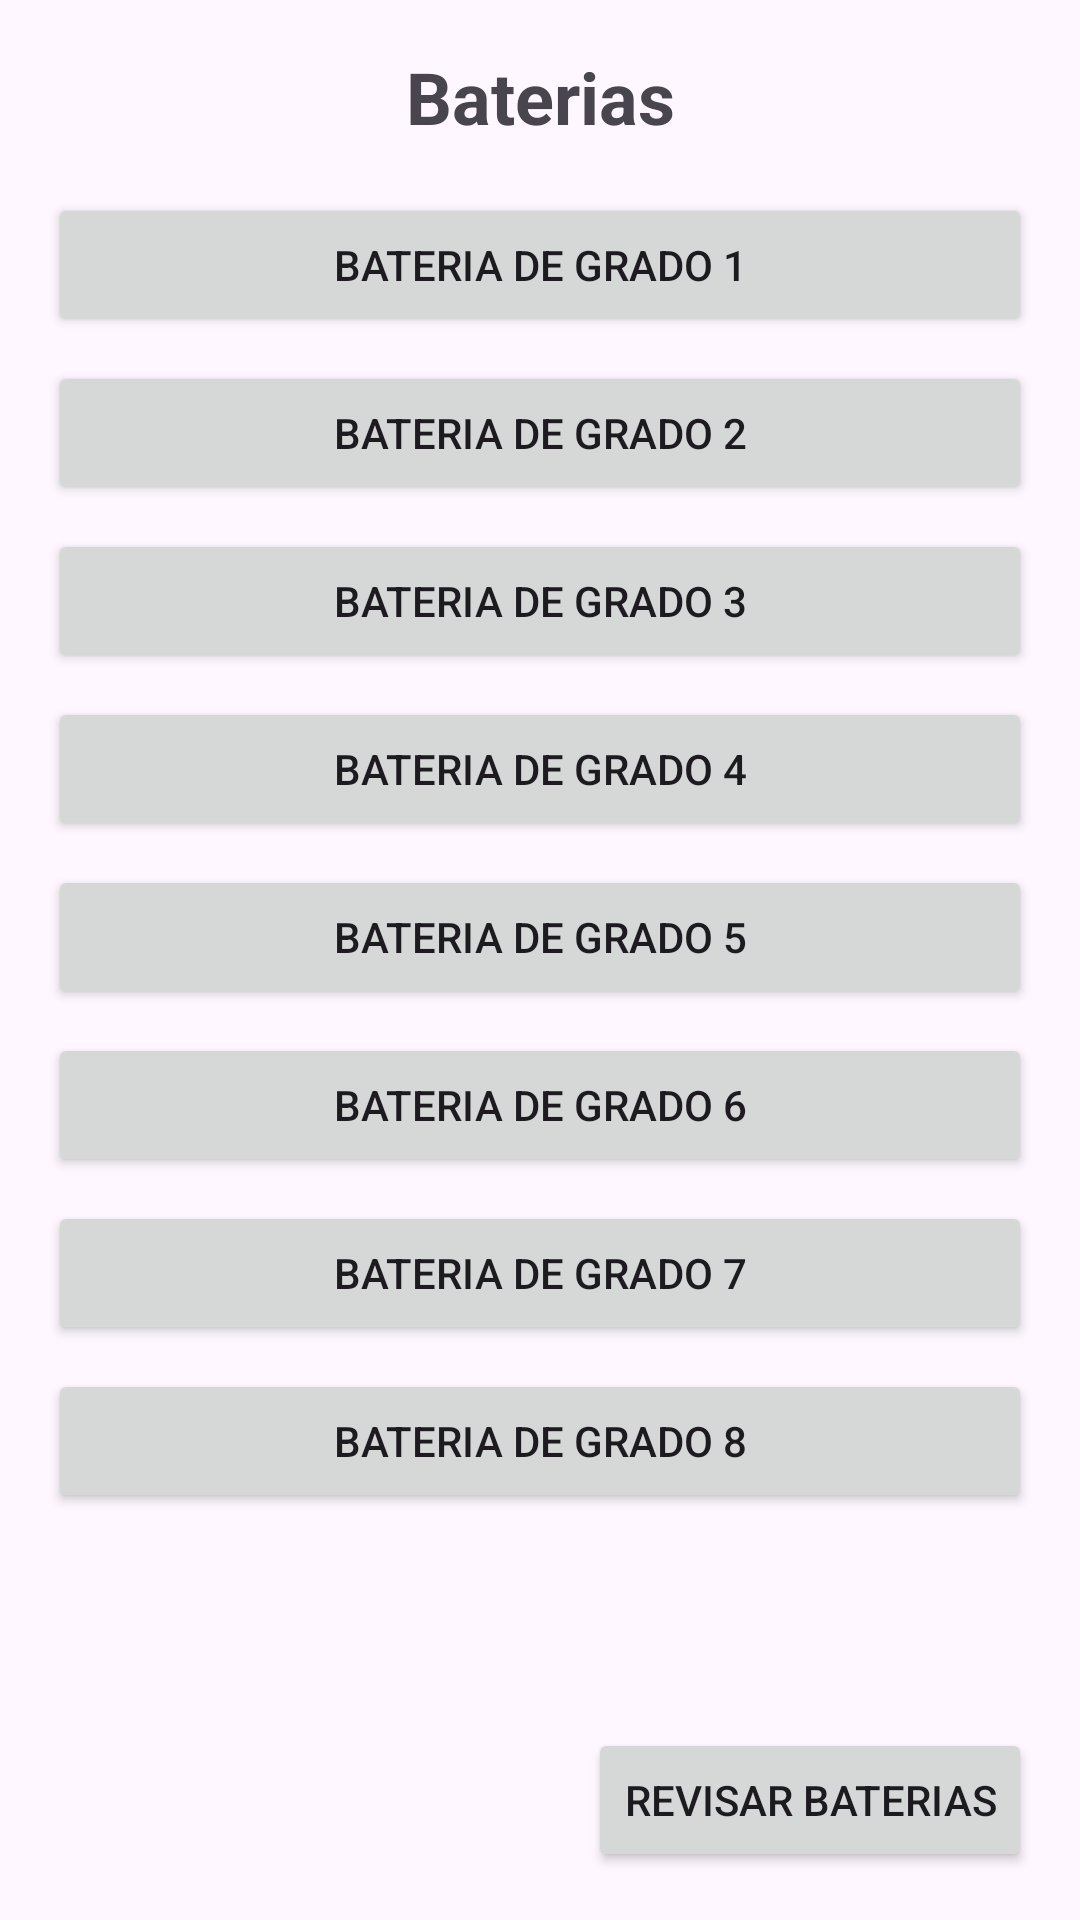

Here is an Android app screen rendered from its layout file. Give the layout XML and the strings, colors and styles it references.
<!-- AndroidManifest.xml: application theme Theme.OkriBateriaPsicopedagogica -->
<!-- res/layout/activity_baterias.xml -->
<?xml version="1.0" encoding="utf-8"?>
<androidx.constraintlayout.widget.ConstraintLayout xmlns:android="http://schemas.android.com/apk/res/android"
    xmlns:app="http://schemas.android.com/apk/res-auto"
    xmlns:tools="http://schemas.android.com/tools"
    android:id="@+id/main"
    android:layout_width="match_parent"
    android:layout_height="match_parent"
    tools:context=".Baterias">

    <TextView
        android:id="@+id/bateriasTitle"
        android:layout_width="0dp"
        android:layout_height="wrap_content"
        android:text="Baterias"
        android:textSize="24sp"
        android:textStyle="bold"
        android:gravity="center"
        android:layout_marginTop="16dp"
        app:layout_constraintTop_toTopOf="parent"
        app:layout_constraintStart_toStartOf="parent"
        app:layout_constraintEnd_toEndOf="parent"/>

    <ScrollView
        android:id="@+id/scrollView"
        android:layout_width="0dp"
        android:layout_height="0dp"
        app:layout_constraintTop_toBottomOf="@id/bateriasTitle"
        app:layout_constraintBottom_toBottomOf="parent"
        app:layout_constraintStart_toStartOf="parent"
        app:layout_constraintEnd_toEndOf="parent">

        <LinearLayout
            android:id="@+id/bateriasList"
            android:layout_width="match_parent"
            android:layout_height="wrap_content"
            android:orientation="vertical"
            android:padding="16dp">

            
            <Button
                android:id="@+id/buttonGrade1"
                android:layout_width="match_parent"
                android:layout_height="wrap_content"
                android:text="Bateria de Grado 1"
                android:layout_marginBottom="8dp"/>

            <Button
                android:id="@+id/buttonGrade2"
                android:layout_width="match_parent"
                android:layout_height="wrap_content"
                android:text="Bateria de Grado 2"
                android:layout_marginBottom="8dp"/>

            <Button
                android:id="@+id/buttonGrade3"
                android:layout_width="match_parent"
                android:layout_height="wrap_content"
                android:text="Bateria de Grado 3"
                android:layout_marginBottom="8dp"/>

            <Button
                android:id="@+id/buttonGrade4"
                android:layout_width="match_parent"
                android:layout_height="wrap_content"
                android:text="Bateria de Grado 4"
                android:layout_marginBottom="8dp"/>

            <Button
                android:id="@+id/buttonGrade5"
                android:layout_width="match_parent"
                android:layout_height="wrap_content"
                android:text="Bateria de Grado 5"
                android:layout_marginBottom="8dp"/>

            <Button
                android:id="@+id/buttonGrade6"
                android:layout_width="match_parent"
                android:layout_height="wrap_content"
                android:text="Bateria de Grado 6"
                android:layout_marginBottom="8dp"/>

            <Button
                android:id="@+id/buttonGrade7"
                android:layout_width="match_parent"
                android:layout_height="wrap_content"
                android:text="Bateria de Grado 7"
                android:layout_marginBottom="8dp"/>

            <Button
                android:id="@+id/buttonGrade8"
                android:layout_width="match_parent"
                android:layout_height="wrap_content"
                android:text="Bateria de Grado 8"
                android:layout_marginBottom="8dp"/>

        </LinearLayout>
    </ScrollView>

    <Button
        android:id="@+id/buttonReviewBaterias"
        android:layout_width="wrap_content"
        android:layout_height="wrap_content"
        android:text="Revisar Baterias"
        android:layout_margin="16dp"
        app:layout_constraintBottom_toBottomOf="parent"
        app:layout_constraintEnd_toEndOf="parent"/>

</androidx.constraintlayout.widget.ConstraintLayout>
<!-- resources referenced by this layout -->
<resources>
  <style name="Theme.OkriBateriaPsicopedagogica" parent="Base.Theme.OkriBateriaPsicopedagogica" />
  <style name="Base.Theme.OkriBateriaPsicopedagogica" parent="Theme.Material3.DayNight.NoActionBar">
          <item name="colorPrimary">@color/Morado_500</item>
          <item name="colorPrimaryVariant">@color/White_FF</item>
          <item name="colorSecondary">@color/Rosado_200</item>
          <item name="colorSecondaryVariant">@color/Black_00</item>
          <item name="colorError">@color/Red_700</item>
  
      </style>
  <color name="Morado_500">#673AB7</color>
  <color name="White_FF">#FFFFFFFF</color>
  <color name="Rosado_200">#BB86FC</color>
  <color name="Black_00">#000000</color>
  <color name="Red_700">#B00020</color>
</resources>
